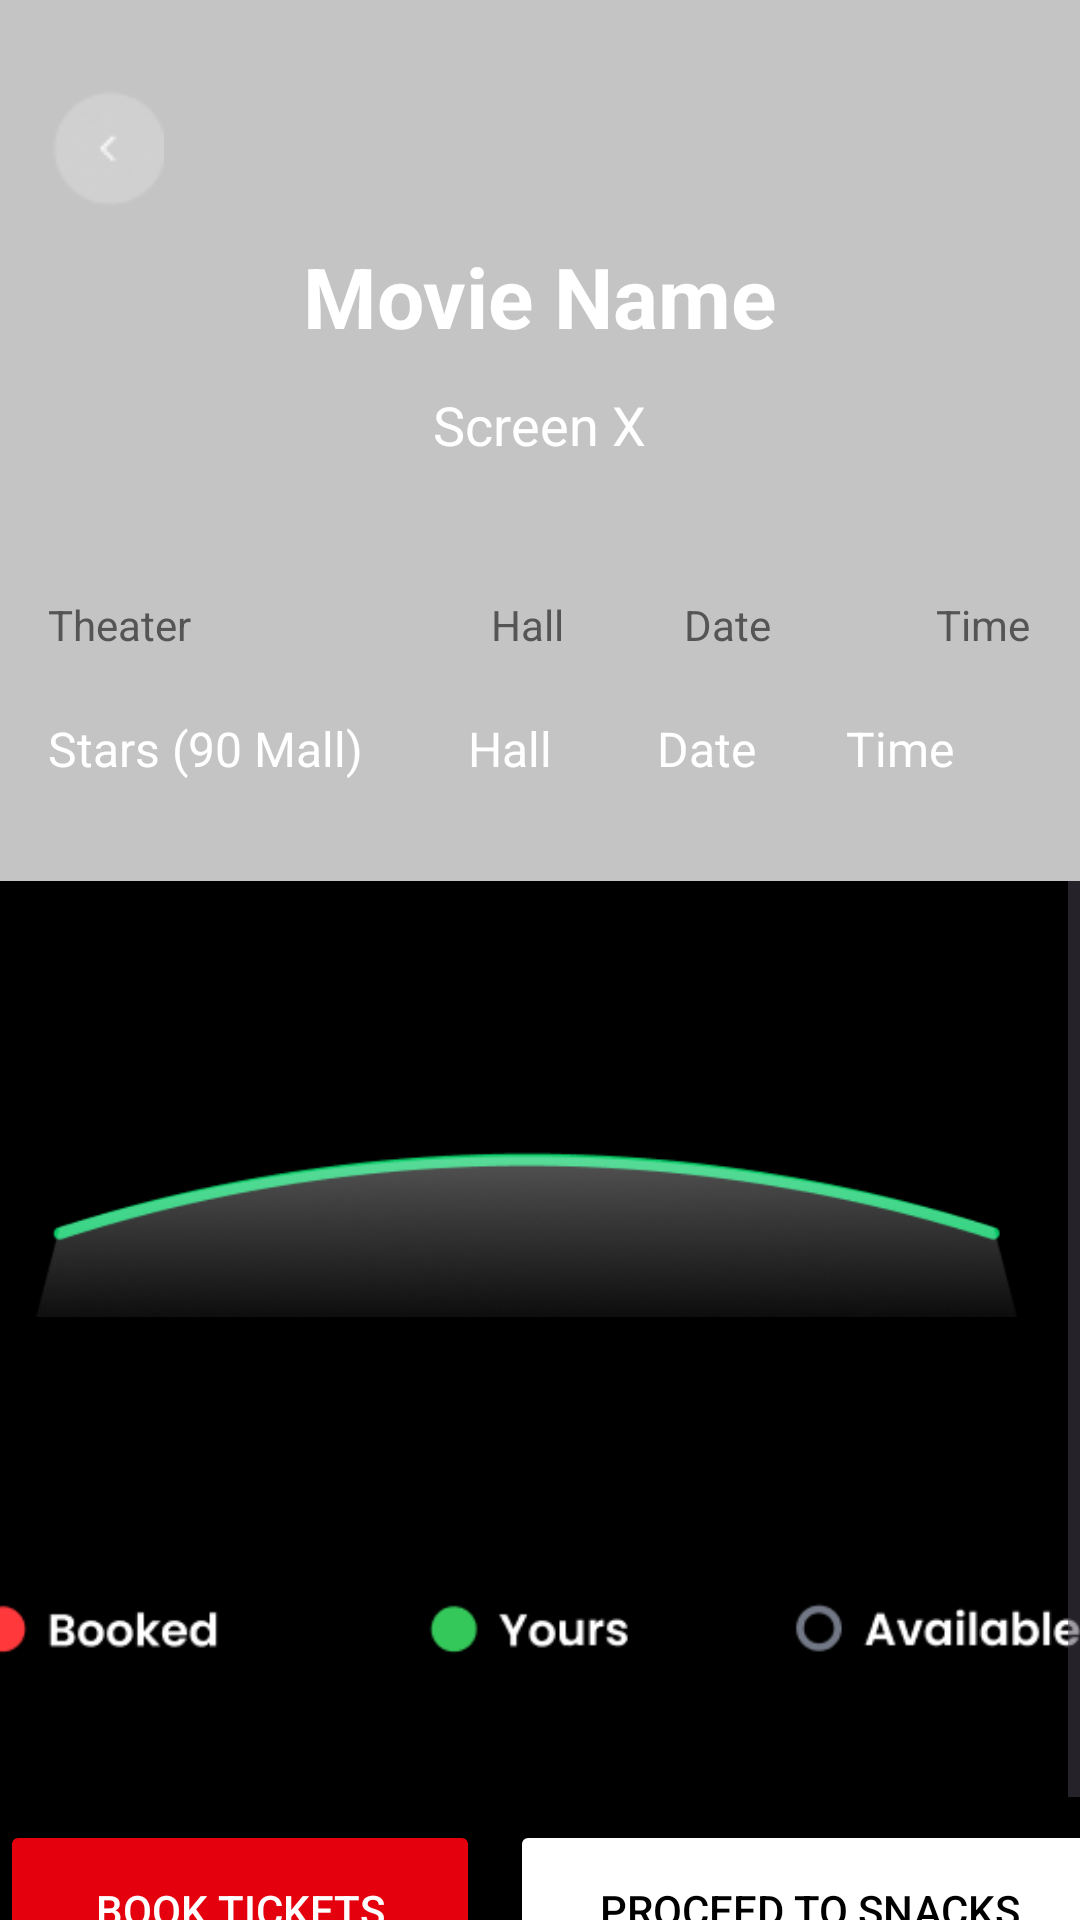

The Android layout XML behind this screen, and the referenced resources:
<!-- AndroidManifest.xml: application theme Theme.Assignment0696 -->
<!-- res/layout/fragment_seatselection.xml -->
<?xml version="1.0" encoding="utf-8"?>
<RelativeLayout xmlns:android="http://schemas.android.com/apk/res/android"
    android:id="@+id/main"
    android:layout_width="match_parent"
    android:layout_height="match_parent"
    android:background="#c4c4c4">

    <ImageButton
        android:id="@+id/btnBack"
        android:layout_width="40dp"
        android:layout_height="40dp"
        android:layout_marginTop="30dp"
        android:layout_marginLeft="16dp"
        android:src="@drawable/backbutton"/>

    <TextView
        android:id="@+id/tvmoviename"
        android:layout_width="wrap_content"
        android:layout_height="wrap_content"
        android:text="Movie Name"
        android:textColor="@color/white"
        android:textSize="28sp"
        android:textStyle="bold"
        android:layout_centerHorizontal="true"
        android:layout_marginTop="80dp"/>

    <TextView
        android:id="@+id/tvscreen"
        android:layout_width="wrap_content"
        android:layout_height="wrap_content"
        android:text="Screen X"
        android:layout_below="@id/tvmoviename"
        android:layout_centerHorizontal="true"
        android:layout_marginTop="12dp"
        android:textColor="@color/white"
        android:textSize="18sp"/>

    <LinearLayout
        android:id="@+id/linear"
        android:layout_width="wrap_content"
        android:layout_height="wrap_content"
        android:layout_marginTop="45dp"
        android:layout_marginLeft="16dp"
        android:layout_below="@id/tvscreen">

        <TextView
            android:layout_width="wrap_content"
            android:layout_height="wrap_content" android:text="Theater" android:textSize="14sp" android:textColor="#555555"/>
        <View android:layout_width="100dp" android:layout_height="40dp"/>
        <TextView android:layout_width="wrap_content"
            android:layout_height="wrap_content" android:text="Hall" android:textSize="14sp" android:textColor="#555555"/>
        <View android:layout_width="40dp" android:layout_height="40dp"/>
        <TextView android:layout_width="wrap_content"
            android:layout_height="wrap_content" android:text="Date" android:textSize="14sp" android:textColor="#555555"/>
        <View android:layout_width="55dp" android:layout_height="40dp"/>
        <TextView android:layout_width="wrap_content"
            android:layout_height="wrap_content" android:text="Time" android:textSize="14sp" android:textColor="#555555"/>

    </LinearLayout>

    <LinearLayout
        android:id="@+id/linear2"
        android:layout_width="wrap_content"
        android:layout_height="wrap_content"
        android:layout_below="@id/linear"
        android:layout_marginLeft="16dp"
        android:orientation="horizontal">

        <TextView android:layout_width="wrap_content"
            android:layout_height="wrap_content" android:id="@+id/tvTheatre" android:text="Stars (90 Mall)" android:textSize="16sp" android:textColor="@color/white"/>
        <View android:layout_width="35dp" android:layout_height="35dp"/>
        <TextView android:layout_width="wrap_content"
            android:layout_height="wrap_content" android:id="@+id/tvHall" android:text="Hall" android:textSize="16sp" android:textColor="@color/white"/>
        <View android:layout_width="35dp" android:layout_height="35dp"/>
        <TextView android:layout_width="wrap_content"
            android:layout_height="wrap_content" android:id="@+id/tvDate" android:text="Date" android:textSize="16sp" android:textColor="@color/white"/>
        <View android:layout_width="30dp" android:layout_height="30dp"/>
        <TextView android:layout_width="wrap_content"
            android:layout_height="wrap_content" android:id="@+id/tvTime" android:text="Time" android:textSize="16sp" android:textColor="@color/white"/>

    </LinearLayout>

    
    <ScrollView
        android:layout_width="match_parent"
        android:layout_height="match_parent"
        android:layout_below="@id/linear2"
        android:layout_marginTop="20dp"
        android:fillViewport="true">

        <LinearLayout
            android:layout_width="match_parent"
            android:layout_height="wrap_content"
            android:orientation="vertical"
            android:background="#000000"
            android:gravity="center_horizontal">

            
            <ImageView
                android:id="@+id/ivscreen"
                android:layout_width="wrap_content"
                android:layout_height="wrap_content"
                android:src="@drawable/screen"
                android:layout_marginTop="40dp"/>

            
            <LinearLayout
                android:id="@+id/linear3"
                android:layout_width="wrap_content"
                android:layout_height="wrap_content"
                android:orientation="vertical"
                android:layout_marginTop="20dp"/>

            
            <ImageView
                android:layout_width="400dp"
                android:layout_height="80dp"
                android:src="@drawable/seatstatus"
                android:layout_marginTop="20dp"/>

            
            <LinearLayout
                android:id="@+id/linear4"
                android:layout_width="wrap_content"
                android:layout_height="wrap_content"
                android:orientation="horizontal"
                android:layout_marginTop="20dp"
                android:layout_marginBottom="20dp">

                <Button
                    android:id="@+id/btnBookTickets"
                    android:layout_width="160dp"
                    android:layout_height="60dp"
                    android:text="Book Tickets"
                    android:textColor="@color/white"
                    android:backgroundTint="#e5000e"/>

                <Button
                    android:id="@+id/btnProceed"
                    android:layout_width="200dp"
                    android:layout_height="60dp"
                    android:text="Proceed To Snacks"
                    android:layout_marginStart="10dp"
                    android:textColor="@color/black"
                    android:backgroundTint="@color/white"/>

            </LinearLayout>

        </LinearLayout>

    </ScrollView>

</RelativeLayout>
<!-- resources referenced by this layout -->
<resources>
  <!-- drawable backbutton: png bitmap (drawable, 726 bytes) -->
  <!-- drawable screen: png bitmap (drawable, 18673 bytes) -->
  <!-- drawable seatstatus: png bitmap (drawable, 3720 bytes) -->
  <style name="Theme.Assignment0696" parent="Base.Theme.Assignment0696" />
  <style name="Base.Theme.Assignment0696" parent="Theme.Material3.DayNight.NoActionBar">
          
          
      </style>
  <!-- not gathered from this repository: default colours our renderer supplied (Android Studio template values) -->
  <color name="black">#FF000000</color>
  <color name="white">#FFFFFFFF</color>
</resources>
